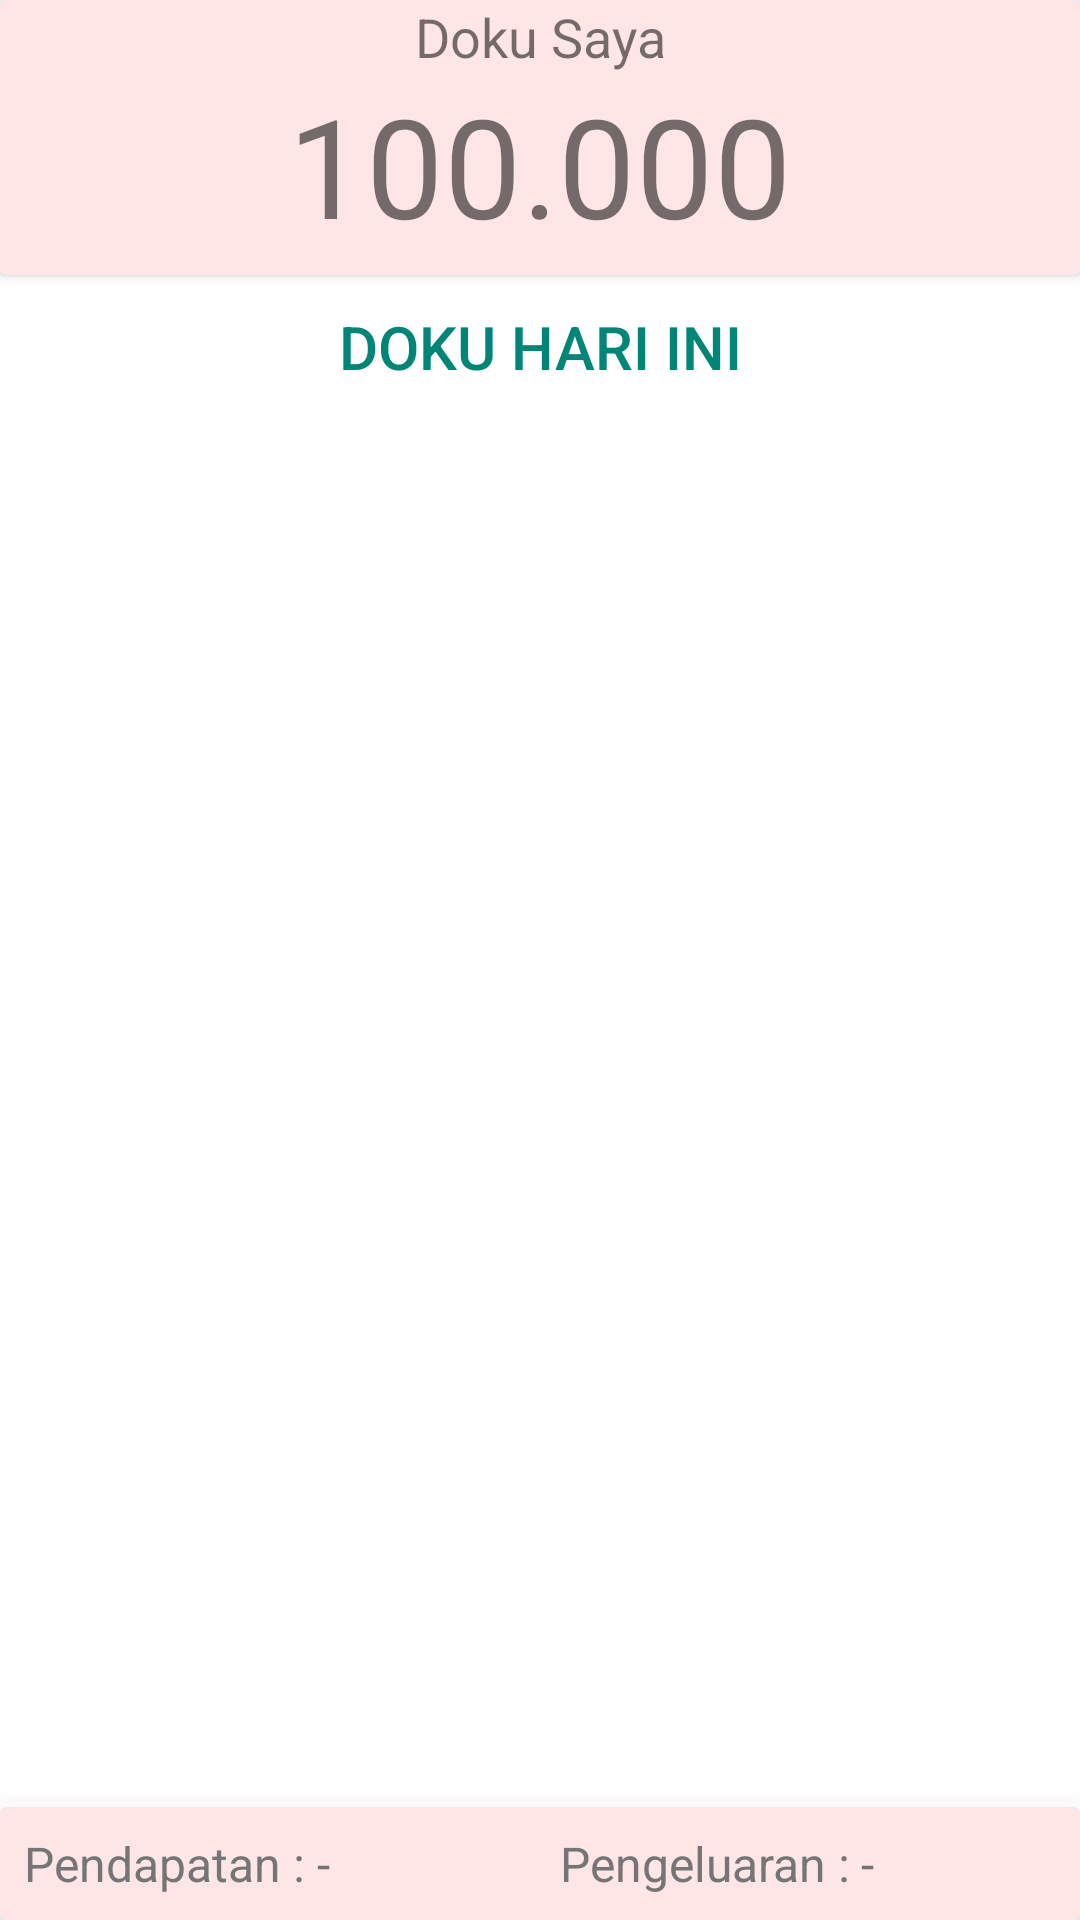

Here is an Android app screen rendered from its layout file. Give the layout XML and the strings, colors and styles it references.
<!-- AndroidManifest.xml: application theme AppTheme -->
<!-- res/layout/content_main.xml -->
<?xml version="1.0" encoding="utf-8"?>
<android.support.constraint.ConstraintLayout xmlns:android="http://schemas.android.com/apk/res/android"
    xmlns:app="http://schemas.android.com/apk/res-auto"
    xmlns:tools="http://schemas.android.com/tools"
    android:layout_width="match_parent"
    android:layout_height="match_parent"
    app:layout_behavior="@string/appbar_scrolling_view_behavior"
    tools:context=".MainActivity">

    <RelativeLayout xmlns:android="http://schemas.android.com/apk/res/android"
        xmlns:app="http://schemas.android.com/apk/res-auto"
        xmlns:tools="http://schemas.android.com/tools"
        android:layout_width="match_parent"
        android:layout_height="match_parent"
        android:background="#fff"
        tools:context=".MainActivity"
        tools:ignore="MissingConstraints">

        <LinearLayout
            android:id="@+id/mainLayout"
            android:layout_width="match_parent"
            android:layout_height="match_parent"
            android:layout_above="@+id/footer"
            android:layout_alignParentStart="true"
            android:layout_alignParentTop="true"
            android:orientation="vertical">

            <android.support.v7.widget.CardView xmlns:card_view="http://schemas.android.com/apk/res-auto"
                android:layout_width="match_parent"
                android:layout_height="wrap_content"
                android:addStatesFromChildren="false"
                card_view:cardBackgroundColor="@color/colorpink"
                card_view:cardElevation="2dp">

                <RelativeLayout
                    android:layout_width="match_parent"
                    android:layout_height="match_parent">

                    <TextView
                        android:id="@+id/info"
                        android:layout_width="match_parent"
                        android:layout_height="wrap_content"
                        android:layout_alignParentTop="false"
                        android:layout_centerHorizontal="false"
                        android:gravity="center_horizontal"
                        android:text="Doku Saya"
                        android:textSize="18sp" />

                    <TextView
                        android:id="@+id/currentSaldo"
                        android:layout_width="match_parent"
                        android:layout_height="wrap_content"
                        android:layout_below="@+id/info"
                        android:layout_alignParentTop="false"
                        android:layout_centerHorizontal="false"
                        android:layout_marginBottom="6dp"
                        android:gravity="center_horizontal"
                        android:singleLine="true"
                        android:text="100.000"
                        android:textSize="46sp" />

                </RelativeLayout>

            </android.support.v7.widget.CardView>

            <RelativeLayout
                android:layout_width="match_parent"
                android:layout_height="match_parent"
                android:paddingBottom="8dp"
                android:paddingLeft="8dp"
                android:paddingRight="8dp">

                <Button
                    android:id="@+id/tgl"
                    style="@style/Widget.AppCompat.Button.Borderless.Colored"
                    android:layout_width="match_parent"
                    android:layout_height="wrap_content"
                    android:text="Doku Hari Ini"
                    android:textAlignment="center"
                    android:textSize="20sp" />

                <ScrollView xmlns:android="http://schemas.android.com/apk/res/android"
                    android:layout_width="fill_parent"
                    android:layout_height="wrap_content"
                    android:layout_below="@+id/tgl"
                    android:fillViewport="false"
                    android:scrollbars="none">

                    <LinearLayout
                        android:layout_width="match_parent"
                        android:layout_height="wrap_content"
                        android:orientation="vertical">

                        <ListView
                            android:id="@+id/ListPendapatan"
                            android:layout_width="match_parent"
                            android:layout_height="wrap_content"
                            android:layout_alignParentStart="true"
                            android:layout_alignParentTop="true"
                            android:layout_weight="1"
                            android:divider="@null"
                            android:dividerHeight="0dp"
                            android:scrollbars="none"></ListView>

                        <ListView
                            android:id="@+id/ListPengeluaran"
                            android:layout_width="match_parent"
                            android:layout_height="wrap_content"
                            android:layout_alignParentStart="true"
                            android:layout_weight="1"
                            android:divider="@null"
                            android:dividerHeight="0dp"
                            android:scrollbars="none"></ListView>
                    </LinearLayout>

                </ScrollView>

                <LinearLayout
                    android:id="@+id/emptyview"
                    android:layout_width="wrap_content"
                    android:layout_height="wrap_content"
                    android:layout_centerHorizontal="true"
                    android:layout_centerVertical="true"
                    android:orientation="vertical"
                    android:visibility="gone">

                    <ImageView
                        android:layout_width="wrap_content"
                        android:layout_height="wrap_content"
                        android:layout_gravity="center"
                        app:srcCompat="@drawable/warning"
                        tools:ignore="VectorDrawableCompat" />

                    <TextView
                        android:layout_width="wrap_content"
                        android:layout_height="wrap_content"
                        android:layout_gravity="center"
                        android:layout_marginTop="4dp"
                        android:text="Tidak Ada Data"
                        android:textSize="16sp" />
                </LinearLayout>

            </RelativeLayout>

        </LinearLayout>

        <LinearLayout
            android:id="@+id/footer"
            android:layout_width="match_parent"
            android:layout_height="wrap_content"
            android:layout_alignParentBottom="true"
            android:layout_centerHorizontal="false"
            android:layout_centerInParent="false"
            android:layout_centerVertical="false"
            android:orientation="horizontal"
            android:paddingTop="4dp">

            <android.support.v7.widget.CardView xmlns:card_view="http://schemas.android.com/apk/res-auto"
                android:layout_width="match_parent"
                android:layout_height="wrap_content"
                android:layout_marginTop="4dp"
                android:addStatesFromChildren="false"
                card_view:cardBackgroundColor="@color/colorpink"
                card_view:cardElevation="24dp">

                <LinearLayout
                    android:layout_width="match_parent"
                    android:layout_height="wrap_content"
                    android:layout_alignParentBottom="false"
                    android:layout_centerHorizontal="false"
                    android:layout_centerInParent="false"
                    android:layout_centerVertical="false"
                    android:orientation="horizontal">

                    <LinearLayout
                        android:id="@+id/tvPendapatan"
                        android:layout_width="wrap_content"
                        android:layout_height="match_parent"
                        android:layout_margin="8dp"
                        android:layout_weight="1"
                        android:orientation="horizontal">

                        <TextView
                            android:layout_width="wrap_content"
                            android:layout_height="wrap_content"
                            android:text="Pendapatan : "
                            android:textColor="@color/medium_grey"
                            android:textSize="16sp" />

                        <TextView
                            android:id="@+id/tvValuePendapatan"
                            android:layout_width="wrap_content"
                            android:layout_height="wrap_content"
                            android:singleLine="true"
                            android:text="-"
                            android:textColor="@color/medium_grey"
                            android:textSize="16sp" />

                    </LinearLayout>

                    <LinearLayout
                        android:id="@+id/tvPengeluaran"
                        android:layout_width="wrap_content"
                        android:layout_height="match_parent"
                        android:layout_margin="8dp"
                        android:layout_weight="1"
                        android:orientation="horizontal">

                        <TextView
                            android:layout_width="wrap_content"
                            android:layout_height="wrap_content"
                            android:text="Pengeluaran : "
                            android:textAlignment="textEnd"
                            android:textColor="@color/medium_grey"
                            android:textSize="16sp" />

                        <TextView
                            android:id="@+id/tvValuePengeluaran"
                            android:layout_width="wrap_content"
                            android:layout_height="wrap_content"
                            android:singleLine="true"
                            android:text="-"
                            android:textColor="@color/medium_grey"
                            android:textSize="16sp" />
                    </LinearLayout>

                </LinearLayout>

            </android.support.v7.widget.CardView>

        </LinearLayout>

    </RelativeLayout>

</android.support.constraint.ConstraintLayout>
<!-- resources referenced by this layout -->
<resources>
  <color name="colorpink">#FFE6E6</color>
  <color name="medium_grey">#757575</color>
  <style name="AppTheme" parent="Theme.AppCompat.Light.DarkActionBar">
          
          <item name="colorPrimary">@color/colorpink2</item>
          <item name="colorPrimaryDark">@color/colorpink3</item>
      </style>
  <color name="colorpink2">#FFBCBC</color>
  <color name="colorpink3">#F38BA0</color>
</resources>
